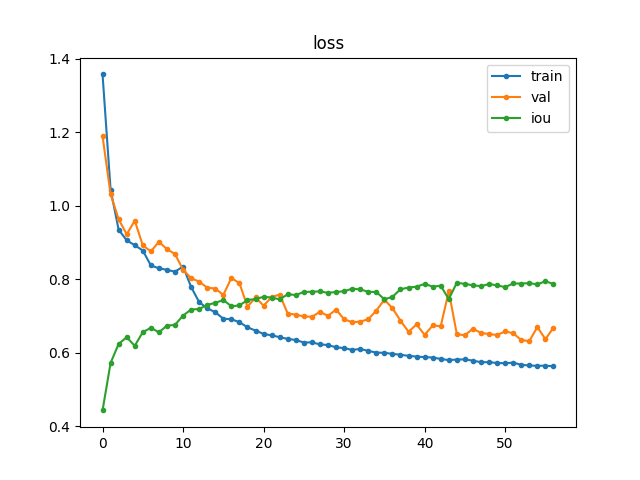

Data behind this chart, as committed beside it:
, train, val, iou
0, 1.358, 1.19, 0.4432
1, 1.044, 1.032, 0.5725
2, 0.9352, 0.9636, 0.6241
3, 0.9062, 0.9226, 0.6425
4, 0.8929, 0.9597, 0.6191
5, 0.8785, 0.8924, 0.6563
6, 0.8378, 0.8761, 0.668
7, 0.8302, 0.9022, 0.6558
8, 0.8258, 0.8821, 0.674
9, 0.8209, 0.8689, 0.676
10, 0.8348, 0.8263, 0.7015
11, 0.7793, 0.8031, 0.7178
12, 0.7379, 0.7937, 0.7192
13, 0.7213, 0.7774, 0.7303
14, 0.7105, 0.7749, 0.7362
15, 0.6928, 0.7577, 0.7436
16, 0.6914, 0.8035, 0.7268
17, 0.6834, 0.7898, 0.7289
18, 0.6694, 0.7254, 0.7438
19, 0.6605, 0.7509, 0.7462
20, 0.6515, 0.7283, 0.7526
21, 0.6474, 0.7519, 0.7505
22, 0.6427, 0.7584, 0.7455
23, 0.6378, 0.7068, 0.7594
24, 0.635, 0.704, 0.7573
25, 0.6281, 0.699, 0.7656
26, 0.6285, 0.6982, 0.7663
27, 0.623, 0.7115, 0.7673
28, 0.6211, 0.7005, 0.7632
29, 0.615, 0.7178, 0.7657
30, 0.6128, 0.6913, 0.7677
31, 0.608, 0.6833, 0.7745
32, 0.6105, 0.685, 0.7725
33, 0.6052, 0.6913, 0.7662
34, 0.6006, 0.715, 0.7655
35, 0.5999, 0.7447, 0.7457
36, 0.5972, 0.7216, 0.7522
37, 0.5947, 0.6876, 0.773
38, 0.5918, 0.6574, 0.7777
39, 0.5898, 0.6771, 0.78
40, 0.5883, 0.6488, 0.7877
41, 0.5872, 0.6745, 0.7802
42, 0.5834, 0.6725, 0.7827
43, 0.5802, 0.7674, 0.7461
44, 0.5816, 0.6507, 0.7908
45, 0.582, 0.6479, 0.7876
46, 0.5787, 0.6656, 0.784
47, 0.5744, 0.6541, 0.7812
48, 0.5746, 0.6512, 0.7875
49, 0.5722, 0.6484, 0.7835
50, 0.5717, 0.6582, 0.7789
51, 0.5733, 0.6534, 0.7887
52, 0.5673, 0.6348, 0.7887
53, 0.5655, 0.6319, 0.7897
54, 0.5647, 0.6702, 0.7863
55, 0.565, 0.6371, 0.7948
56, 0.5633, 0.6682, 0.7874
